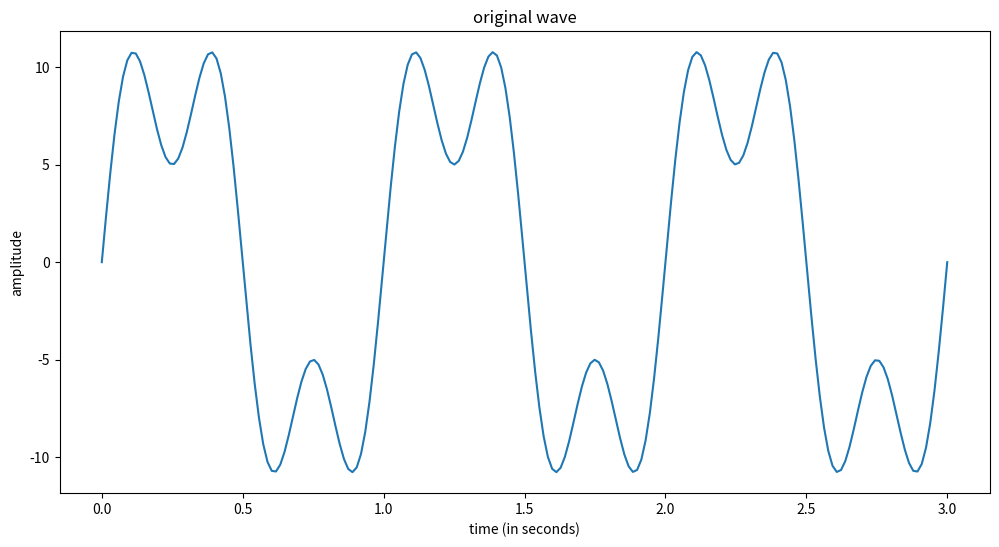
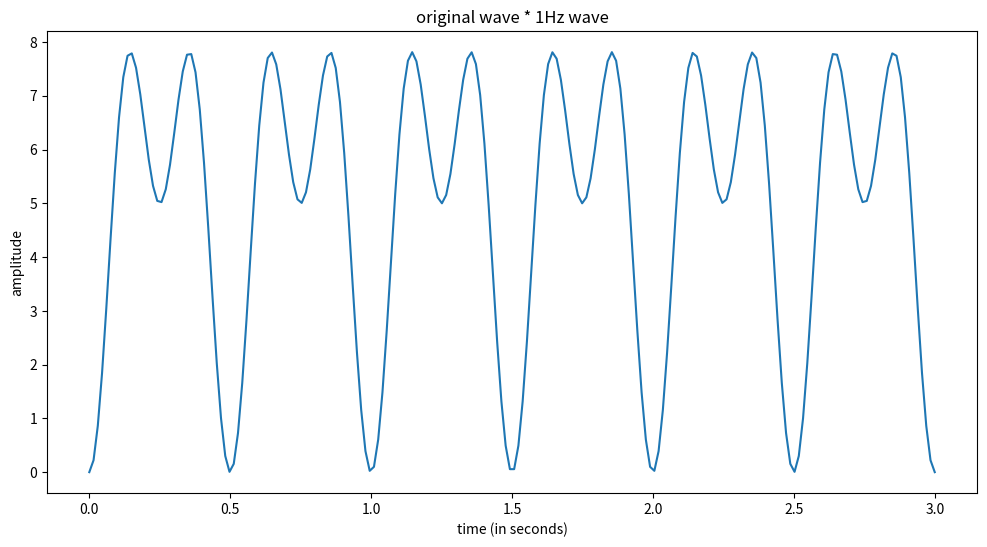

Write the Python code that produced these figures, in order.
import matplotlib.pyplot as plt
import numpy as np


# Graphing helper function
def setup_graph(title='', x_label='', y_label='', fig_size=None):
    fig = plt.figure()
    if fig_size is not None:
        fig.set_size_inches(fig_size[0], fig_size[1])
    ax = fig.add_subplot(111)
    ax.set_title(title)
    ax.set_xlabel(x_label)
    ax.set_ylabel(y_label)


t = np.linspace(0, 3, 200)
freq_1hz_amp_10 = 10 * np.sin(1 * 2*np.pi*t)
freq_3hz_amp_5 = 5 * np.sin(3 * 2*np.pi*t)
complex_wave = freq_1hz_amp_10 + freq_3hz_amp_5

setup_graph(x_label='time (in seconds)', y_label='amplitude', title='original wave', fig_size=(12, 6))
_ = plt.plot(t, complex_wave)
plt.show()


freq_1hz = np.sin(1 * 2*np.pi*t)
setup_graph(x_label='time (in seconds)', y_label='amplitude', title='original wave * 1Hz wave', fig_size=(12,6))
_ = plt.plot(t, complex_wave * freq_1hz)
plt.show()

print(sum(complex_wave * freq_1hz))
print("Amplitude of 1hz component: ", sum(complex_wave*freq_1hz) * 2.0 * 1.0/len(complex_wave))
